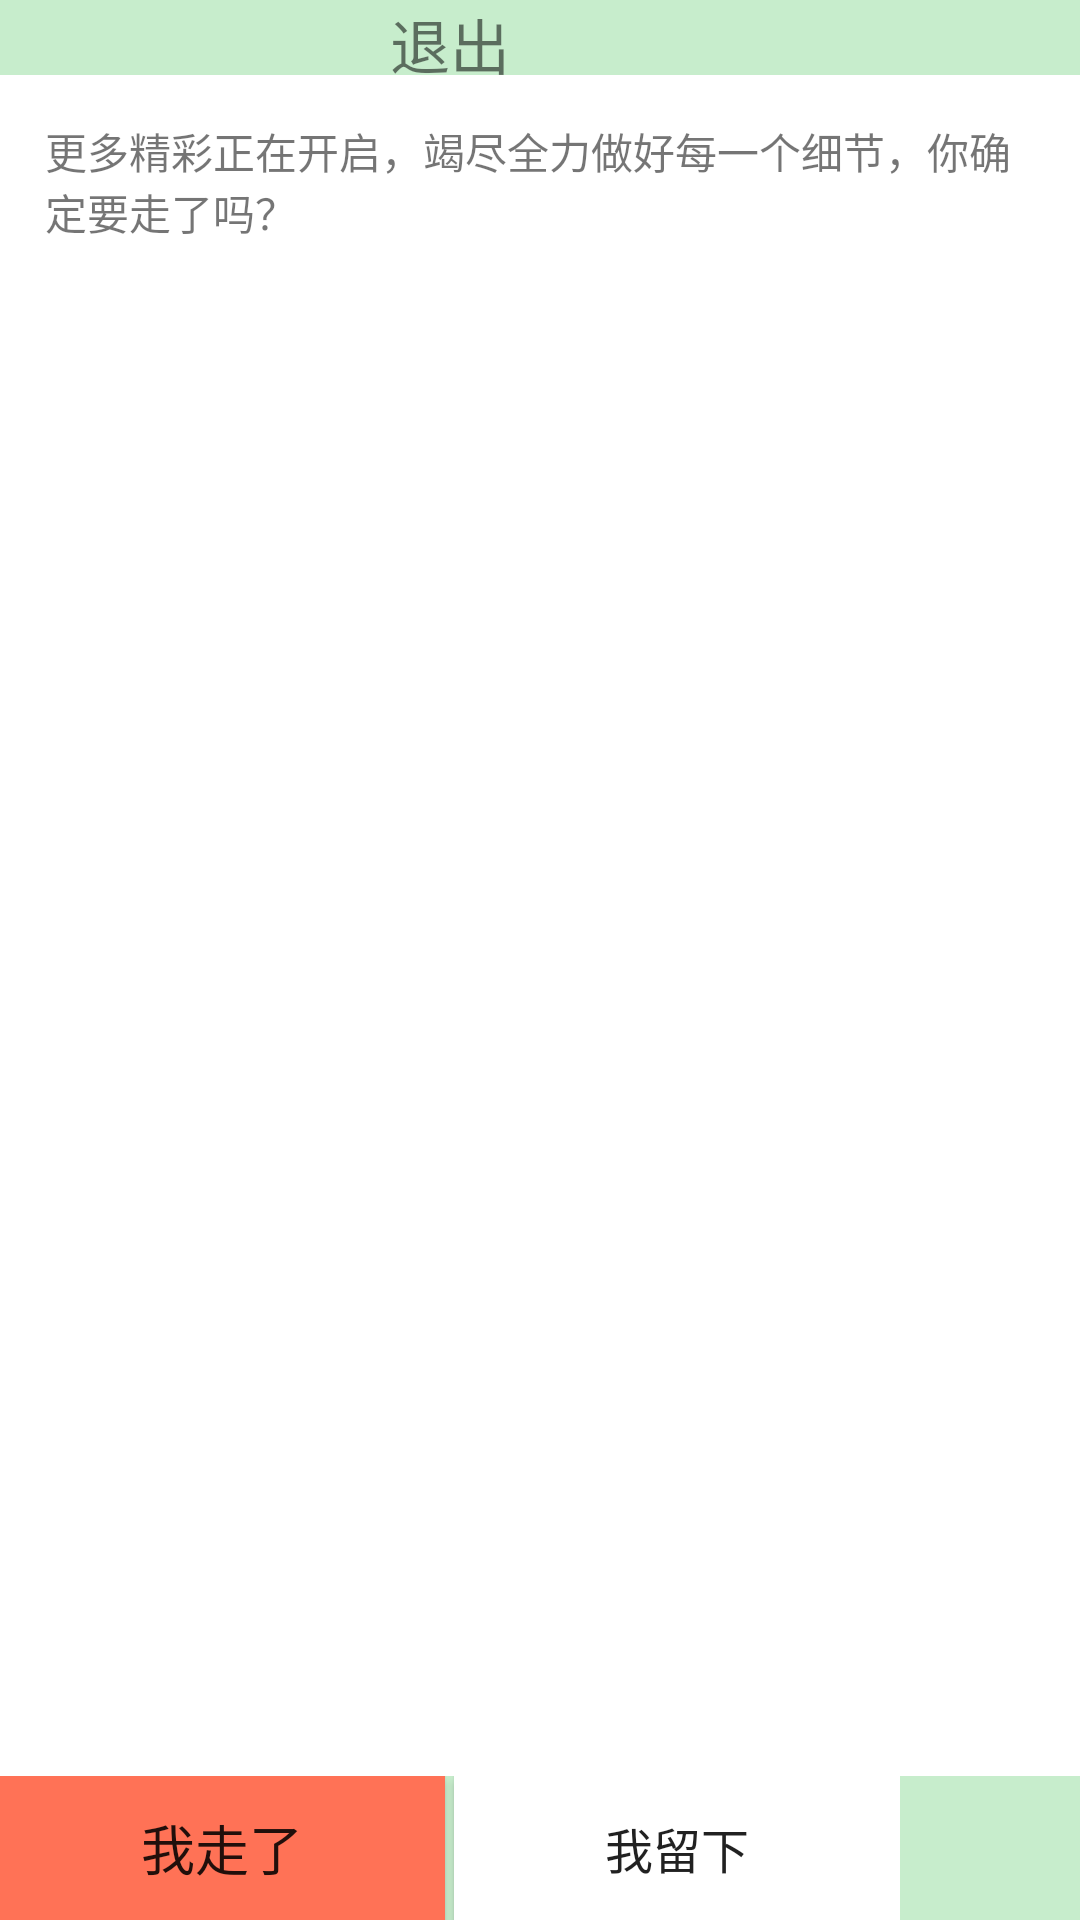

Layout XML and referenced resources for this Android screen:
<!-- AndroidManifest.xml: application theme AppTheme -->
<!-- res/layout/exit_dialog_layout.xml -->
<?xml version="1.0" encoding="utf-8"?>
<LinearLayout xmlns:android="http://schemas.android.com/apk/res/android"
    android:layout_width="300dp"
    android:layout_height="200dp"
    android:orientation="vertical"
    android:background="@color/themeColor"
    >

    <LinearLayout
        android:layout_width="300dp"
        android:layout_height="25dp"
        android:background="@color/themeColor"
        android:gravity="center_horizontal"
        android:orientation="horizontal">

        <TextView
            android:layout_width="wrap_content"
            android:layout_height="match_parent"
            android:layout_gravity="center_vertical"
            android:text="退出"
            android:textSize="20sp" />

    </LinearLayout>

    <TextView
        android:background="@color/white"
        android:padding="15dp"
        android:layout_width="match_parent"
        android:layout_height="0dp"
        android:layout_weight="1"
        android:text="更多精彩正在开启，竭尽全力做好每一个细节，你确定要走了吗？" />
    <LinearLayout
        android:layout_width="300dp"
        android:layout_height="wrap_content"
        android:layout_gravity="bottom"
        android:orientation="horizontal">

        <Button
            android:id="@+id/btn_positive"
            android:layout_width="wrap_content"
            android:layout_height="wrap_content"
            android:layout_weight="1"
            android:background="#FF7256"
            android:textSize="18sp"
            android:text="我走了" />

        <View
            android:background="@null"
            android:layout_width="3dp"
            android:layout_height="match_parent" />

        <Button
            android:id="@+id/btn_navigation"
            android:layout_width="wrap_content"
            android:layout_height="match_parent"
            android:layout_weight="1"
            android:background="#fff"
            android:textSize="16sp"
            android:text="我留下" />
    </LinearLayout>

</LinearLayout>
<!-- resources referenced by this layout -->
<resources>
  <color name="themeColor">#C7EDCC</color>
  <color name="white">#ffffff</color>
  <style name="AppTheme" parent="Theme.AppCompat.DayNight.NoActionBar">
          Customize your theme here.
          <item name="colorPrimary">@color/colorPrimary</item>
          <item name="colorPrimaryDark">@color/colorPrimaryDark</item>
          <item name="colorAccent">@color/colorAccent</item>
      </style>
  <color name="colorPrimary">#3F51B5</color>
  <color name="colorPrimaryDark">#303F9F</color>
  <color name="colorAccent">#FF4081</color>
</resources>
